Photos from the image-classification dataset "dataset" in the GitHub repository ShubhamPatil200507/EcoSort. Its 10 classes are: batteries, e-waste, general residual waste, glass, hazardous waste, metal, organic food waste, paper cardboard, plastic, textile.

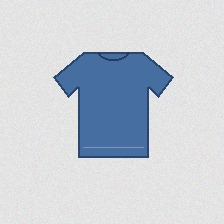
Label: textile

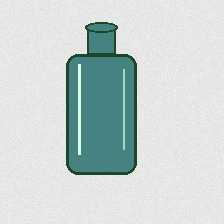
Label: glass

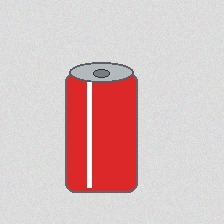
Label: metal

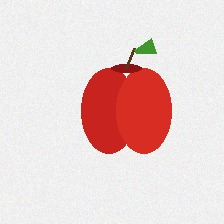
Label: organic food waste

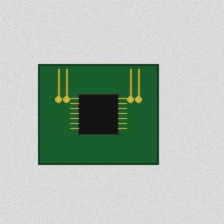
Label: e-waste

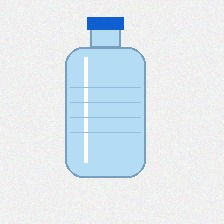
Label: plastic
